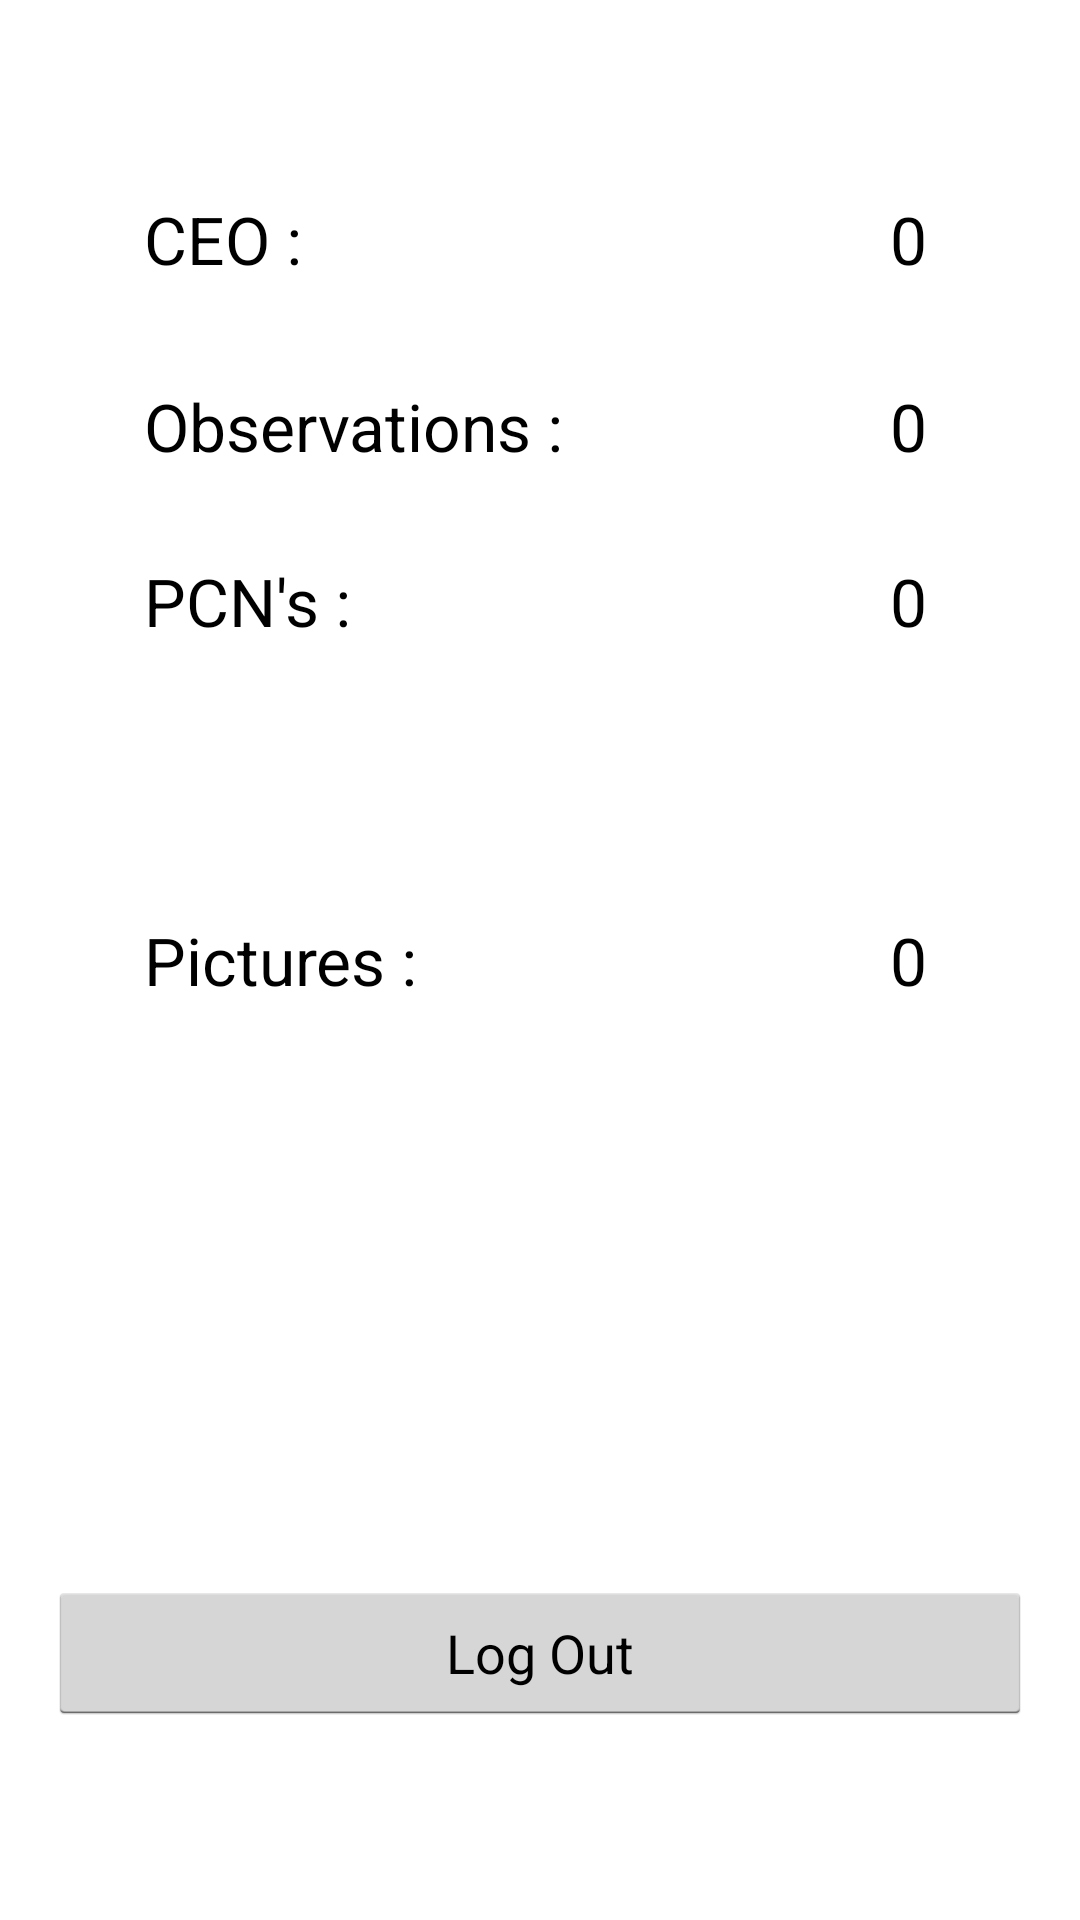

Produce the Android XML layout that renders to this screen, including the resource entries it uses.
<!-- AndroidManifest.xml: application theme android:Theme.Holo.Light.DarkActionBar -->
<!-- res/layout/activity_end_of_day.xml -->
<RelativeLayout xmlns:android="http://schemas.android.com/apk/res/android"
    xmlns:tools="http://schemas.android.com/tools"
    android:layout_width="match_parent"
    android:layout_height="match_parent"
    android:paddingLeft="@dimen/activity_horizontal_margin"
    android:paddingRight="@dimen/activity_horizontal_margin"
    android:paddingTop="@dimen/activity_vertical_margin"
    android:paddingBottom="@dimen/activity_vertical_margin"
    tools:context="com.farthestgate.android.ui.admin.EndOfDayActivity">


    <TextView
        android:layout_width="wrap_content"
        android:layout_height="wrap_content"
        android:textAppearance="?android:attr/textAppearanceLarge"
        android:text="CEO :"
        android:id="@+id/textView"
        android:layout_alignParentTop="true"
        android:layout_alignParentStart="true"
        android:layout_marginLeft="32dp"
        android:layout_marginTop="49dp"/>

    <TextView
        android:layout_width="wrap_content"
        android:layout_height="wrap_content"
        android:textAppearance="?android:attr/textAppearanceLarge"
        android:text="Observations :"
        android:id="@+id/textView2"
        android:layout_below="@+id/textView"
        android:layout_alignStart="@+id/textView"
        android:layout_marginTop="33dp"/>

    <TextView
        android:layout_width="wrap_content"
        android:layout_height="wrap_content"
        android:textAppearance="?android:attr/textAppearanceLarge"
        android:text="PCN's :"
        android:id="@+id/textView3"
        android:layout_marginTop="29dp"
        android:layout_below="@+id/textView2"
        android:layout_alignStart="@+id/textView2"/>

    <TextView
        android:layout_width="wrap_content"
        android:layout_height="wrap_content"
        android:textAppearance="?android:attr/textAppearanceLarge"
        android:text="Pictures :"
        android:id="@+id/textend"
        android:layout_centerVertical="true"
        android:layout_alignStart="@+id/textView3"/>

    <TextView
        android:layout_width="wrap_content"
        android:layout_height="wrap_content"
        android:textAppearance="?android:attr/textAppearanceLarge"
        android:text="0"
        android:id="@+id/txtCEOEnd"
        android:layout_above="@+id/textView2"
        android:layout_alignParentEnd="true"
        android:layout_marginRight="35dp"/>

    <TextView
        android:layout_width="wrap_content"
        android:layout_height="wrap_content"
        android:textAppearance="?android:attr/textAppearanceLarge"
        android:text="0"
        android:id="@+id/txtEndObs"
        android:layout_alignTop="@+id/textView2"
        android:layout_alignStart="@+id/txtCEOEnd"/>

    <TextView
        android:layout_width="wrap_content"
        android:layout_height="wrap_content"
        android:textAppearance="?android:attr/textAppearanceLarge"
        android:text="0"
        android:id="@+id/txtEndPCN"
        android:layout_alignTop="@+id/textView3"
        android:layout_alignStart="@+id/txtEndObs"/>

    <TextView
        android:layout_width="wrap_content"
        android:layout_height="wrap_content"
        android:textAppearance="?android:attr/textAppearanceLarge"
        android:text="0"
        android:id="@+id/txtEndPics"
        android:layout_alignTop="@+id/textend"
        android:layout_alignStart="@+id/txtEndPCN"/>

    <Button
        android:layout_width="wrap_content"
        android:layout_height="wrap_content"
        android:text="Log Out"
        android:id="@+id/btnLogout"
        android:layout_alignParentBottom="true"
        android:layout_marginBottom="49dp"
        android:layout_alignParentEnd="true"
        android:layout_alignParentStart="true"/>

</RelativeLayout>
<!-- resources referenced by this layout -->
<resources>
  <dimen name="activity_horizontal_margin">16dp</dimen>
  <dimen name="activity_vertical_margin">16dp</dimen>
</resources>
